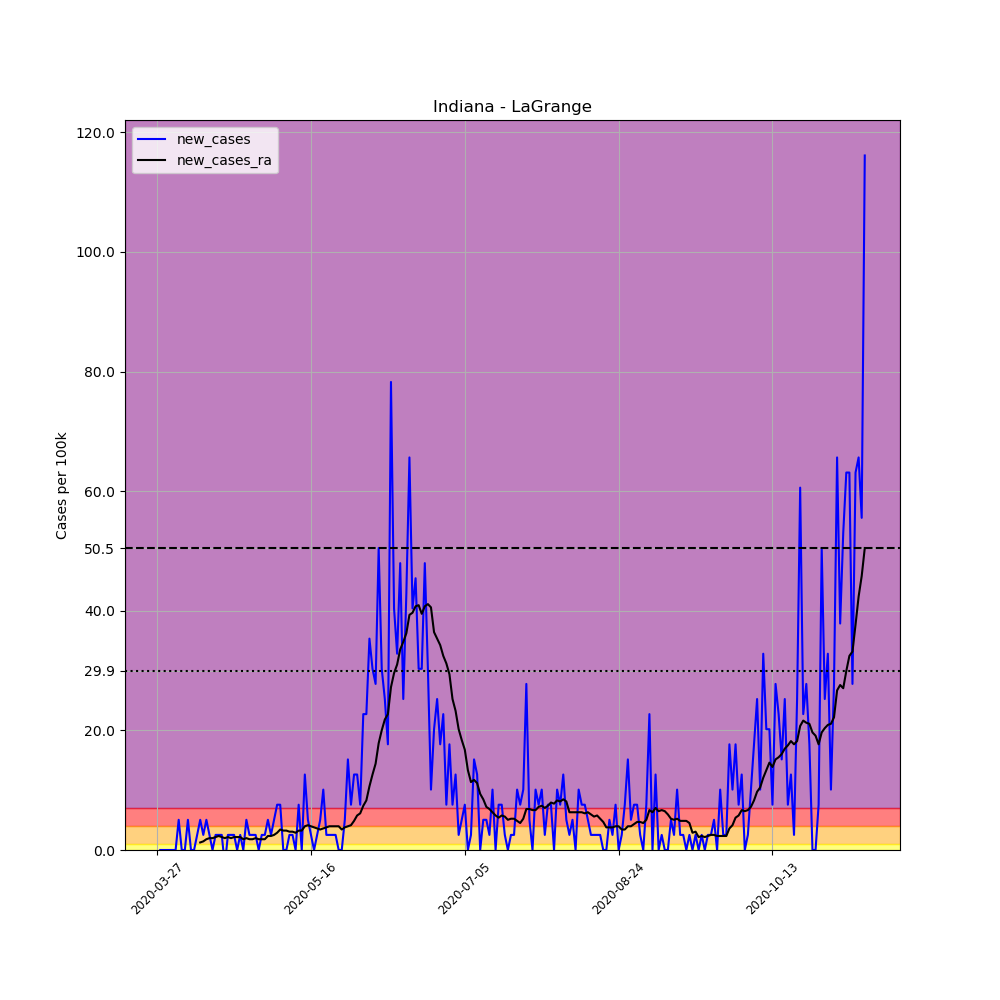

The file beside this chart, header and first rows:
, date, county, state, fips, cases, deaths, COUNTY, STNAME, CTYNAME, POPESTIMATE2019, per_100k, new_cases, new_cases_ra
397009, 2020-03-27, LaGrange, Indiana, 18087, 2, 0, 87, Indiana, LaGrange, 39614, 5.049, , 
397010, 2020-03-28, LaGrange, Indiana, 18087, 2, 0, 87, Indiana, LaGrange, 39614, 5.049, 0.0, 
397011, 2020-03-29, LaGrange, Indiana, 18087, 2, 0, 87, Indiana, LaGrange, 39614, 5.049, 0.0, 
397012, 2020-03-30, LaGrange, Indiana, 18087, 2, 0, 87, Indiana, LaGrange, 39614, 5.049, 0.0, 
397013, 2020-03-31, LaGrange, Indiana, 18087, 2, 0, 87, Indiana, LaGrange, 39614, 5.049, 0.0, 
397014, 2020-04-01, LaGrange, Indiana, 18087, 2, 0, 87, Indiana, LaGrange, 39614, 5.049, 0.0, 
397015, 2020-04-02, LaGrange, Indiana, 18087, 2, 0, 87, Indiana, LaGrange, 39614, 5.049, 0.0, 
397016, 2020-04-03, LaGrange, Indiana, 18087, 4, 0, 87, Indiana, LaGrange, 39614, 10.1, 5.049, 
397017, 2020-04-04, LaGrange, Indiana, 18087, 4, 0, 87, Indiana, LaGrange, 39614, 10.1, 0.0, 
397018, 2020-04-05, LaGrange, Indiana, 18087, 4, 0, 87, Indiana, LaGrange, 39614, 10.1, 0.0, 
397019, 2020-04-06, LaGrange, Indiana, 18087, 6, 0, 87, Indiana, LaGrange, 39614, 15.15, 5.049, 
397020, 2020-04-07, LaGrange, Indiana, 18087, 6, 1, 87, Indiana, LaGrange, 39614, 15.15, 0.0, 
397021, 2020-04-08, LaGrange, Indiana, 18087, 6, 1, 87, Indiana, LaGrange, 39614, 15.15, 0.0, 
397022, 2020-04-09, LaGrange, Indiana, 18087, 7, 1, 87, Indiana, LaGrange, 39614, 17.67, 2.524, 
397023, 2020-04-10, LaGrange, Indiana, 18087, 9, 1, 87, Indiana, LaGrange, 39614, 22.72, 5.049, 1.262
397024, 2020-04-11, LaGrange, Indiana, 18087, 10, 1, 87, Indiana, LaGrange, 39614, 25.24, 2.524, 1.442
397025, 2020-04-12, LaGrange, Indiana, 18087, 12, 1, 87, Indiana, LaGrange, 39614, 30.29, 5.049, 1.803
397026, 2020-04-13, LaGrange, Indiana, 18087, 13, 1, 87, Indiana, LaGrange, 39614, 32.82, 2.524, 1.983
397027, 2020-04-14, LaGrange, Indiana, 18087, 13, 1, 87, Indiana, LaGrange, 39614, 32.82, 0.0, 1.983
397028, 2020-04-15, LaGrange, Indiana, 18087, 14, 1, 87, Indiana, LaGrange, 39614, 35.34, 2.524, 2.164
397029, 2020-04-16, LaGrange, Indiana, 18087, 15, 1, 87, Indiana, LaGrange, 39614, 37.87, 2.524, 2.344
397030, 2020-04-17, LaGrange, Indiana, 18087, 16, 1, 87, Indiana, LaGrange, 39614, 40.39, 2.524, 2.164
397031, 2020-04-18, LaGrange, Indiana, 18087, 15, 1, 87, Indiana, LaGrange, 39614, 37.87, -2.524, 1.983
397032, 2020-04-19, LaGrange, Indiana, 18087, 16, 1, 87, Indiana, LaGrange, 39614, 40.39, 2.524, 2.164
397033, 2020-04-20, LaGrange, Indiana, 18087, 17, 1, 87, Indiana, LaGrange, 39614, 42.91, 2.524, 1.983
397034, 2020-04-21, LaGrange, Indiana, 18087, 18, 1, 87, Indiana, LaGrange, 39614, 45.44, 2.524, 2.164
397035, 2020-04-22, LaGrange, Indiana, 18087, 18, 1, 87, Indiana, LaGrange, 39614, 45.44, 0.0, 2.164
397036, 2020-04-23, LaGrange, Indiana, 18087, 19, 1, 87, Indiana, LaGrange, 39614, 47.96, 2.524, 2.164
397037, 2020-04-24, LaGrange, Indiana, 18087, 19, 1, 87, Indiana, LaGrange, 39614, 47.96, 0.0, 1.803
397038, 2020-04-25, LaGrange, Indiana, 18087, 21, 1, 87, Indiana, LaGrange, 39614, 53.01, 5.049, 1.983
397039, 2020-04-26, LaGrange, Indiana, 18087, 22, 1, 87, Indiana, LaGrange, 39614, 55.54, 2.524, 1.803
397040, 2020-04-27, LaGrange, Indiana, 18087, 23, 2, 87, Indiana, LaGrange, 39614, 58.06, 2.524, 1.803
397041, 2020-04-28, LaGrange, Indiana, 18087, 24, 2, 87, Indiana, LaGrange, 39614, 60.58, 2.524, 1.983
397042, 2020-04-29, LaGrange, Indiana, 18087, 24, 2, 87, Indiana, LaGrange, 39614, 60.58, 0.0, 1.803
397043, 2020-04-30, LaGrange, Indiana, 18087, 25, 2, 87, Indiana, LaGrange, 39614, 63.11, 2.524, 1.803
397044, 2020-05-01, LaGrange, Indiana, 18087, 26, 2, 87, Indiana, LaGrange, 39614, 65.63, 2.524, 1.803
397045, 2020-05-02, LaGrange, Indiana, 18087, 28, 2, 87, Indiana, LaGrange, 39614, 70.68, 5.049, 2.344
397046, 2020-05-03, LaGrange, Indiana, 18087, 29, 2, 87, Indiana, LaGrange, 39614, 73.21, 2.524, 2.344
397047, 2020-05-04, LaGrange, Indiana, 18087, 31, 2, 87, Indiana, LaGrange, 39614, 78.26, 5.049, 2.524
397048, 2020-05-05, LaGrange, Indiana, 18087, 34, 2, 87, Indiana, LaGrange, 39614, 85.83, 7.573, 2.885
397049, 2020-05-06, LaGrange, Indiana, 18087, 37, 2, 87, Indiana, LaGrange, 39614, 93.4, 7.573, 3.426
397050, 2020-05-07, LaGrange, Indiana, 18087, 37, 2, 87, Indiana, LaGrange, 39614, 93.4, 0.0, 3.246
397051, 2020-05-08, LaGrange, Indiana, 18087, 37, 2, 87, Indiana, LaGrange, 39614, 93.4, 0.0, 3.246
397052, 2020-05-09, LaGrange, Indiana, 18087, 38, 2, 87, Indiana, LaGrange, 39614, 95.93, 2.524, 3.065
397053, 2020-05-10, LaGrange, Indiana, 18087, 39, 2, 87, Indiana, LaGrange, 39614, 98.45, 2.524, 3.065
397054, 2020-05-11, LaGrange, Indiana, 18087, 39, 2, 87, Indiana, LaGrange, 39614, 98.45, 0.0, 2.885
397055, 2020-05-12, LaGrange, Indiana, 18087, 42, 2, 87, Indiana, LaGrange, 39614, 106, 7.573, 3.246
397056, 2020-05-13, LaGrange, Indiana, 18087, 42, 2, 87, Indiana, LaGrange, 39614, 106, 0.0, 3.246
397057, 2020-05-14, LaGrange, Indiana, 18087, 47, 2, 87, Indiana, LaGrange, 39614, 118.6, 12.62, 3.967
397058, 2020-05-15, LaGrange, Indiana, 18087, 49, 2, 87, Indiana, LaGrange, 39614, 123.7, 5.049, 4.147
397059, 2020-05-16, LaGrange, Indiana, 18087, 50, 2, 87, Indiana, LaGrange, 39614, 126.2, 2.524, 3.967
397060, 2020-05-17, LaGrange, Indiana, 18087, 50, 2, 87, Indiana, LaGrange, 39614, 126.2, 0.0, 3.787
397061, 2020-05-18, LaGrange, Indiana, 18087, 51, 2, 87, Indiana, LaGrange, 39614, 128.7, 2.524, 3.606
397062, 2020-05-19, LaGrange, Indiana, 18087, 53, 2, 87, Indiana, LaGrange, 39614, 133.8, 5.049, 3.426
397063, 2020-05-20, LaGrange, Indiana, 18087, 57, 2, 87, Indiana, LaGrange, 39614, 143.9, 10.1, 3.606
397064, 2020-05-21, LaGrange, Indiana, 18087, 58, 2, 87, Indiana, LaGrange, 39614, 146.4, 2.524, 3.787
397065, 2020-05-22, LaGrange, Indiana, 18087, 59, 2, 87, Indiana, LaGrange, 39614, 148.9, 2.524, 3.967
397066, 2020-05-23, LaGrange, Indiana, 18087, 60, 2, 87, Indiana, LaGrange, 39614, 151.5, 2.524, 3.967
397067, 2020-05-24, LaGrange, Indiana, 18087, 61, 2, 87, Indiana, LaGrange, 39614, 154, 2.524, 3.967
397068, 2020-05-25, LaGrange, Indiana, 18087, 61, 2, 87, Indiana, LaGrange, 39614, 154, 0.0, 3.967
... 171 more rows
